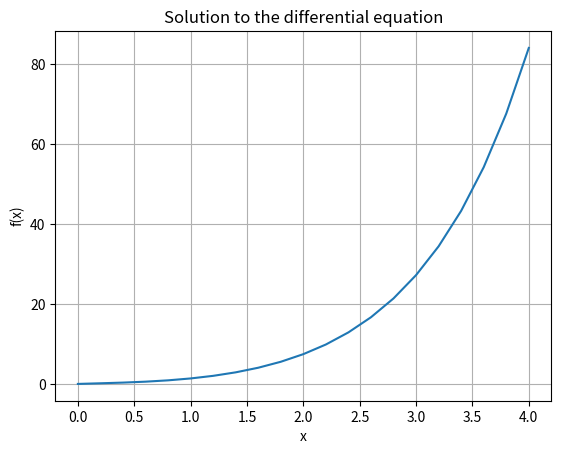

This chart was generated by the following Python code:
# Higher order differential equation using euler method or RK-2. This is the program that goes up to second order but 
# it can be scaled up to make it work for higher order 
import math 
import matplotlib.pyplot as plt 

#Function F1 used for m z= dy/dx
def F1(z):
    return z
#Function F2 dz/dx=F2
def F2(x,y,z):
    return 6*x+ 3*y - 2*z

#Initiating data
x0=0 # Initial values for x,y,z where z=dy/dx
y0=0
z0=1
a=[x0]
b=[y0]
c=[z0]
h=0.2 # Step size 
#Rk-2 or euler function 

def y(x0,y0,z0):
    m1=F1(z0)
    l1=F2(x0,y0,z0)
    m2=F1(z0+l1*h)
    l2=F2(x0+h,y0+h*m1,z0+l1*h)
    m=(m1+m2)/2
    l=(l1+l2)/2
    y=y0+m*h
    z=z0+l*h
    return [y,z]

for i in range(0,20):
    it = y(x0,y0,z0)
    x0=x0+h
    a.append(x0)
    y0= it[0]
    z0= it[1]
    b.append(y0)
    c.append(z0)
print(b) 
plt.plot(a,b)# Plotting using matplotlib 
plt.xlabel('x') # Edit x and y label and title of the graph 
plt.ylabel('f(x)')
plt.title('Solution to the differential equation')
plt.grid('both')# Enable or disable graph
plt.show()
   


